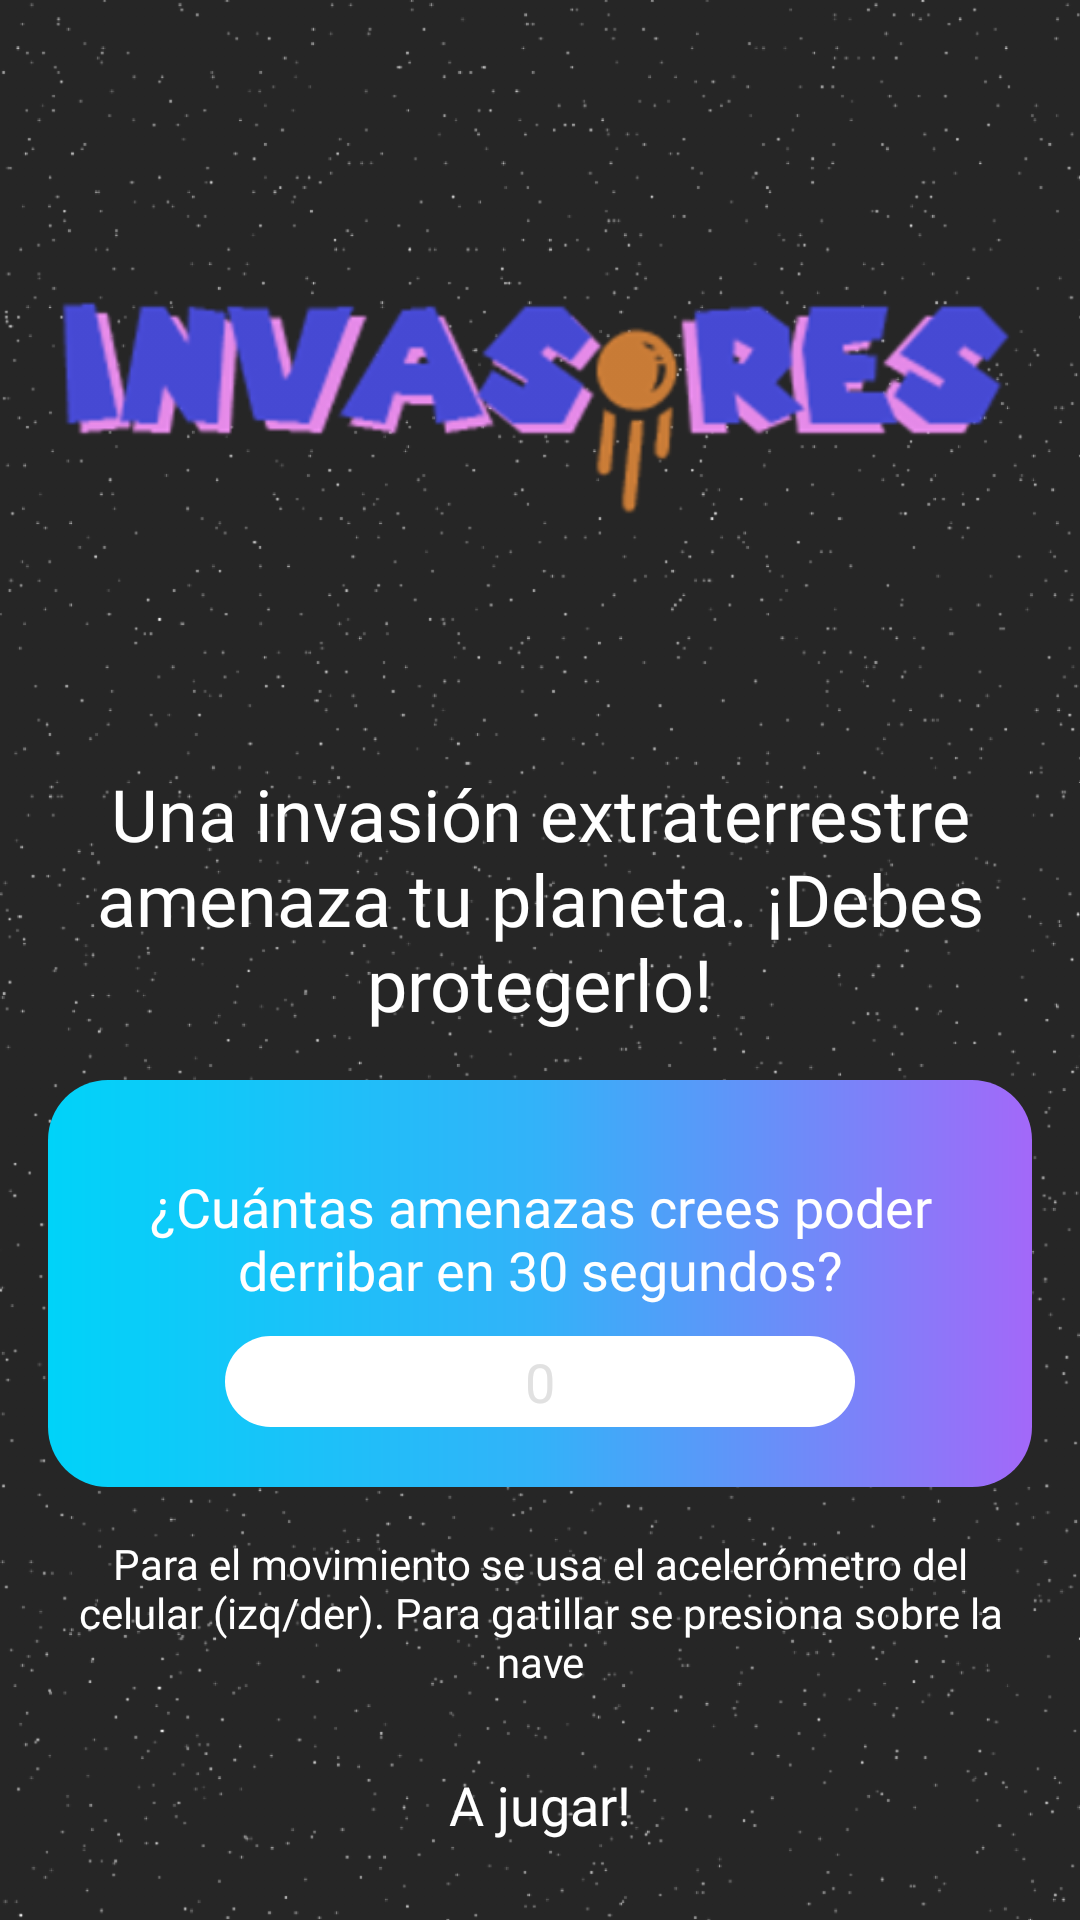

Here is an Android app screen rendered from its layout file. Give the layout XML and the strings, colors and styles it references.
<!-- AndroidManifest.xml: application theme AppTheme -->
<!-- res/layout/fragment_game_velocity_intro.xml -->
<?xml version="1.0" encoding="utf-8"?>
<LinearLayout xmlns:android="http://schemas.android.com/apk/res/android"
    xmlns:app="http://schemas.android.com/apk/res-auto"
    android:layout_width="match_parent"
    android:layout_height="match_parent"
    android:layout_alignParentBottom="false"
    android:layout_weight="1"
    android:background="@drawable/starfield"
    android:orientation="vertical">

    <ImageView
        android:id="@+id/imageView"
        android:layout_width="match_parent"
        android:layout_height="wrap_content"
        android:layout_gravity="top"
        android:layout_marginTop="@dimen/activity_vertical_margin"
        android:layout_marginBottom="@dimen/activity_vertical_margin"
        android:layout_weight=".35"
        android:adjustViewBounds="true"
        android:contentDescription="@string/velocity_invaders_logo_cv"
        android:cropToPadding="true"
        android:foregroundGravity="top"
        android:scaleType="fitCenter"
        app:srcCompat="@drawable/invasores_logo" />

    <LinearLayout
        android:layout_width="match_parent"
        android:layout_height="0dp"
        android:layout_weight="1"
        android:orientation="vertical">

        <androidx.appcompat.widget.AppCompatTextView
            android:id="@+id/descriptionTv"
            android:layout_width="match_parent"
            android:layout_height="wrap_content"
            android:layout_gravity="top"
            android:fontFamily="@font/gotham_rounded_bold"
            android:gravity="center"
            android:text="@string/invaders_description"
            android:textAlignment="center"
            android:textColor="@color/white"
            android:textSize="24sp" />

        <LinearLayout
            android:layout_width="match_parent"
            android:layout_height="wrap_content"
            android:layout_gravity="center"
            android:layout_margin="16dp"
            android:background="@drawable/gradient_button_velocity"
            android:gravity="center"
            android:orientation="vertical"
            android:paddingTop="20dp"
            android:paddingBottom="20dp">

            <androidx.appcompat.widget.AppCompatTextView
                android:id="@+id/androidx.appcompat.widget.AppCompatTextView3"
                android:layout_width="wrap_content"
                android:layout_height="wrap_content"
                android:layout_gravity="center"
                android:layout_marginTop="5dp"
                android:layout_marginBottom="5dp"
                android:fontFamily="@font/gotham_rounded_bold"
                android:foregroundGravity="center"
                android:gravity="center"
                android:padding="5dp"
                android:text="@string/invaders_description_2"
                android:textAlignment="center"
                android:textColor="@color/white"
                android:textSize="18sp" />

            <EditText
                android:id="@+id/expectedScoreTv"
                android:layout_width="wrap_content"
                android:layout_height="wrap_content"
                android:layout_gravity="center"
                android:background="@drawable/button_round"
                android:ems="10"
                android:fontFamily="@font/gotham_rounded_bold"
                android:foregroundGravity="center"
                android:gravity="center"
                android:hint="@string/velocity_game_expected_score_input_hint"
                android:importantForAutofill="no"
                android:inputType="numberSigned"
                android:padding="3dp"
                android:textAlignment="center"
                android:textColor="@color/black"
                android:textColorHint="#e1e1e1" />
        </LinearLayout>

        <androidx.appcompat.widget.AppCompatTextView
            android:id="@+id/instructionsTv"
            android:layout_width="match_parent"
            android:layout_height="wrap_content"
            android:layout_gravity="top"
            android:layout_marginHorizontal="16dp"
            android:fontFamily="@font/gotham_rounded_book"
            android:gravity="center"
            android:text="@string/invaders_instructions"
            android:textAlignment="center"
            android:textColor="@color/white"
            android:textSize="14sp" />

        <Button
            android:id="@+id/playBtn"
            android:layout_width="match_parent"
            android:layout_height="wrap_content"
            android:layout_gravity="bottom"
            android:layout_marginTop="@dimen/activity_vertical_margin"
            android:layout_marginBottom="@dimen/activity_vertical_margin"
            android:background="@color/transparent"
            android:fontFamily="@font/gotham_rounded_bold"
            android:foregroundGravity="bottom"
            android:text="@string/invaders_play_button"
            android:textAllCaps="false"
            android:textColor="@color/white"
            android:textSize="18sp" />
    </LinearLayout>

</LinearLayout>
<!-- resources referenced by this layout -->
<resources>
  <color name="black">#000000</color>
  <color name="transparent">#00000000</color>
  <color name="white">#FFFFFF</color>
  <dimen name="activity_vertical_margin">16dp</dimen>
  <!-- drawable button_round (drawable) -->
  <?xml version="1.0" encoding="utf-8"?>
  <shape android:shape="rectangle"
      xmlns:android="http://schemas.android.com/apk/res/android">
      <solid android:color="@color/white"/>
      <corners android:radius="80dp"/>
  </shape>
  <!-- drawable gradient_button_velocity (drawable-ldpi) -->
  <shape xmlns:android="http://schemas.android.com/apk/res/android"
      android:shape="rectangle">
      <gradient
          android:angle="180"
          android:startColor="#a368f9"
          android:centerColor="#33b2f9"
          android:endColor="#00d3f9"
          android:type="linear" />
  
      <corners android:radius="20dp"/>
  </shape>
  <!-- drawable invasores_logo: png bitmap (drawable-hdpi, 13309 bytes) -->
  <!-- drawable starfield: png bitmap (drawable-hdpi, 80312 bytes) -->
  <string name="invaders_description">Una invasión extraterrestre amenaza tu planeta. ¡Debes protegerlo!</string>
  <string name="invaders_description_2">¿Cuántas amenazas crees poder derribar en 30 segundos?</string>
  <string name="invaders_instructions">Para el movimiento se usa el acelerómetro del celular (izq/der). Para gatillar se presiona sobre la nave</string>
  <string name="invaders_play_button">A jugar!</string>
  <string name="velocity_game_expected_score_input_hint">0</string>
  <string name="velocity_invaders_logo_cv">Invasores</string>
  <style name="AppTheme" parent="Theme.MaterialComponents.Light.NoActionBar.Bridge">
          <item name="windowActionBar">false</item>
          <item name="windowNoTitle">true</item>
          <item name="colorAccent">@color/jelly</item>
          <item name="scrimBackground" tools:ignore="PrivateResource">@color/mtrl_scrim_color</item>
          <item name="textAppearanceHeadline1">@style/TextAppearance.MaterialComponents.Headline1</item>
          <item name="textAppearanceHeadline2">@style/TextAppearance.MaterialComponents.Headline2</item>
          <item name="textAppearanceHeadline3">@style/TextAppearance.MaterialComponents.Headline3</item>
          <item name="textAppearanceHeadline4">@style/TextAppearance.MaterialComponents.Headline4</item>
          <item name="textAppearanceHeadline5">@style/TextAppearance.MaterialComponents.Headline5</item>
          <item name="textAppearanceHeadline6">@style/TextAppearance.MaterialComponents.Headline6</item>
          <item name="textAppearanceSubtitle1">@style/TextAppearance.MaterialComponents.Subtitle1</item>
          <item name="textAppearanceSubtitle2">@style/TextAppearance.MaterialComponents.Subtitle2</item>
          <item name="textAppearanceBody1">@style/TextAppearance.MaterialComponents.Body1</item>
          <item name="textAppearanceBody2">@style/TextAppearance.MaterialComponents.Body2</item>
          <item name="textAppearanceCaption">@style/TextAppearance.MaterialComponents.Caption</item>
          <item name="textAppearanceButton">@style/TextAppearance.MaterialComponents.Button</item>
          <item name="textAppearanceOverline">@style/TextAppearance.MaterialComponents.Overline</item>
      </style>
  <color name="jelly">#8549BA</color>
</resources>
